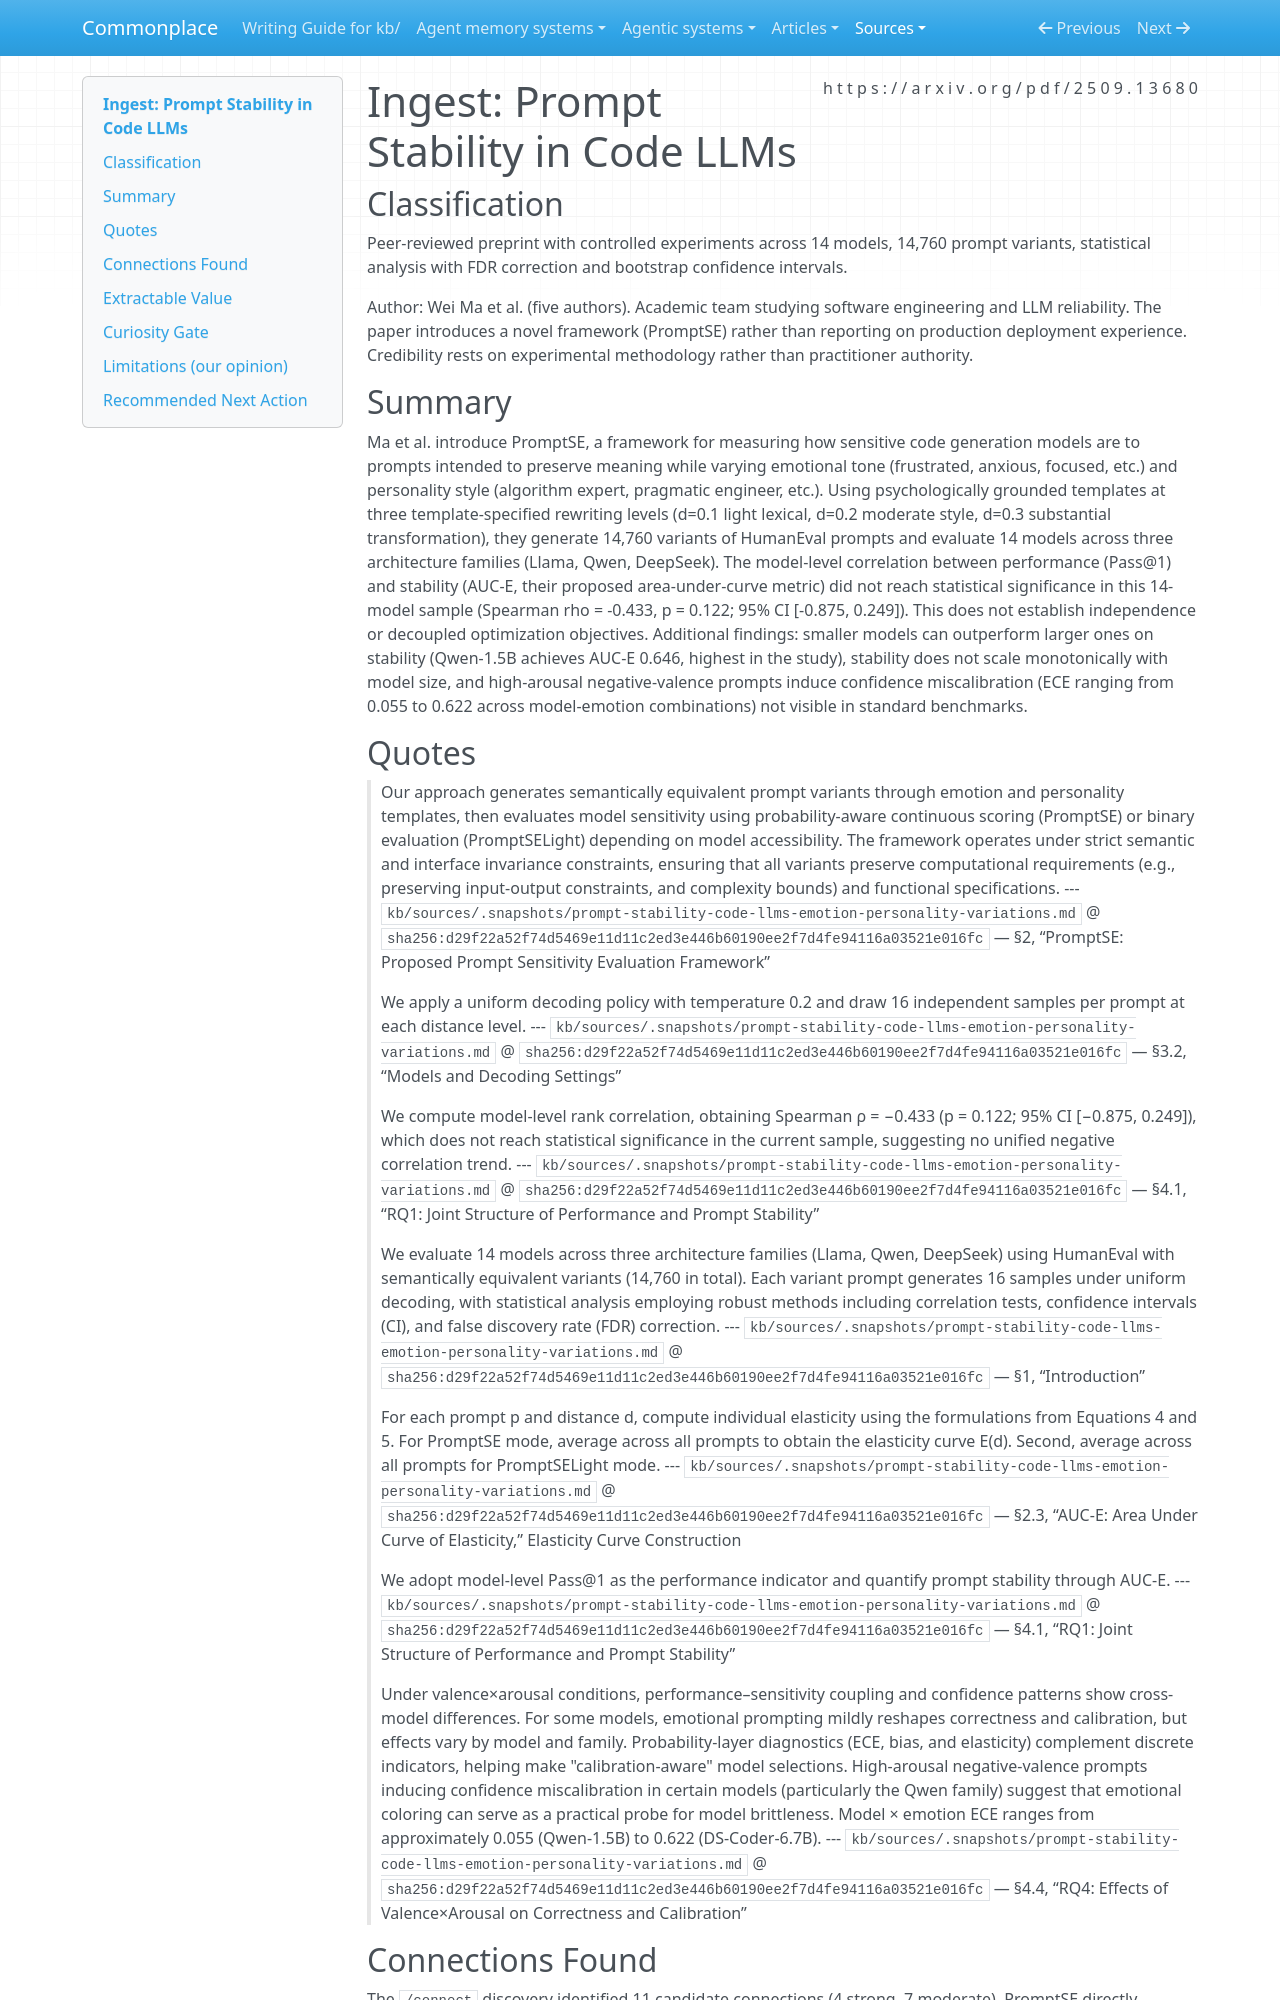

repository: zby/commonplace · page: sources/prompt-stability-code-llms-emotion-personality-variations.ingest/index.html · generator: mkdocs

---
description: "Code-LLM study finds performance and prompt stability are distinct, smaller models may be steadier, and emotional/personality variants expose confidence miscalibration missed by standard benchmarks"
source: https://arxiv.org/pdf/2509.13680
captured: "2026-03-11"
capture: pdf-read
genre: scientific-paper
snapshot_sha256: d29f22a52f74d5469e11d11c2ed3e446b60190ee2f7d4fe94116a03521e016fc
ingested: "2026-03-12"
type: types/ingest-report.md
domains: [prompt-sensitivity, llm-evaluation, code-generation, reliability]
---

# Ingest: Prompt Stability in Code LLMs

## Classification

Peer-reviewed preprint with controlled experiments across 14 models, 14,760 prompt variants, statistical analysis with FDR correction and bootstrap confidence intervals.

Author: Wei Ma et al. (five authors). Academic team studying software engineering and LLM reliability. The paper introduces a novel framework (PromptSE) rather than reporting on production deployment experience. Credibility rests on experimental methodology rather than practitioner authority.

## Summary

Ma et al. introduce PromptSE, a framework for measuring how sensitive code generation models are to prompts intended to preserve meaning while varying emotional tone (frustrated, anxious, focused, etc.) and personality style (algorithm expert, pragmatic engineer, etc.). Using psychologically grounded templates at three template-specified rewriting levels (d=0.1 light lexical, d=0.2 moderate style, d=0.3 substantial transformation), they generate 14,760 variants of HumanEval prompts and evaluate 14 models across three architecture families (Llama, Qwen, DeepSeek). The model-level correlation between performance (Pass@1) and stability (AUC-E, their proposed area-under-curve metric) did not reach statistical significance in this 14-model sample (Spearman rho = -0.433, p = 0.122; 95% CI [-0.875, 0.249]). This does not establish independence or decoupled optimization objectives. Additional findings: smaller models can outperform larger ones on stability (Qwen-1.5B achieves AUC-E 0.646, highest in the study), stability does not scale monotonically with model size, and high-arousal negative-valence prompts induce confidence miscalibration (ECE ranging from 0.055 to 0.622 across model-emotion combinations) not visible in standard benchmarks.

## Quotes

> Our approach generates semantically equivalent prompt variants through emotion and personality templates, then evaluates model sensitivity using probability-aware continuous scoring (PromptSE) or binary evaluation (PromptSELight) depending on model accessibility. The framework operates under strict semantic and interface invariance constraints, ensuring that all variants preserve computational requirements (e.g., preserving input-output constraints, and complexity bounds) and functional specifications.
> --- `kb/sources/.snapshots/prompt-stability-code-llms-emotion-personality-variations.md` @ `sha256:d29f22a52f74d5469e11d11c2ed3e446b60190ee2f7d4fe94116a03521e016fc` — §2, “PromptSE: Proposed Prompt Sensitivity Evaluation Framework”

> We apply a uniform decoding policy with temperature 0.2 and draw 16 independent samples per prompt at each distance level.
> --- `kb/sources/.snapshots/prompt-stability-code-llms-emotion-personality-variations.md` @ `sha256:d29f22a52f74d5469e11d11c2ed3e446b60190ee2f7d4fe94116a03521e016fc` — §3.2, “Models and Decoding Settings”

> We compute model-level rank correlation, obtaining Spearman ρ = −0.433 (p = 0.122; 95% CI [−0.875, 0.249]), which does not reach statistical significance in the current sample, suggesting no unified negative correlation trend.
> --- `kb/sources/.snapshots/prompt-stability-code-llms-emotion-personality-variations.md` @ `sha256:d29f22a52f74d5469e11d11c2ed3e446b60190ee2f7d4fe94116a03521e016fc` — §4.1, “RQ1: Joint Structure of Performance and Prompt Stability”

> We evaluate 14 models across three architecture families (Llama, Qwen, DeepSeek) using HumanEval with semantically equivalent variants (14,760 in total). Each variant prompt generates 16 samples under uniform decoding, with statistical analysis employing robust methods including correlation tests, confidence intervals (CI), and false discovery rate (FDR) correction.
> --- `kb/sources/.snapshots/prompt-stability-code-llms-emotion-personality-variations.md` @ `sha256:d29f22a52f74d5469e11d11c2ed3e446b60190ee2f7d4fe94116a03521e016fc` — §1, “Introduction”

> For each prompt p and distance d, compute individual elasticity using the formulations from Equations 4 and 5. For PromptSE mode, average across all prompts to obtain the elasticity curve E(d). Second, average across all prompts for PromptSELight mode.
> --- `kb/sources/.snapshots/prompt-stability-code-llms-emotion-personality-variations.md` @ `sha256:d29f22a52f74d5469e11d11c2ed3e446b60190ee2f7d4fe94116a03521e016fc` — §2.3, “AUC-E: Area Under Curve of Elasticity,” Elasticity Curve Construction

> We adopt model-level Pass@1 as the performance indicator and quantify prompt stability through AUC-E.
> --- `kb/sources/.snapshots/prompt-stability-code-llms-emotion-personality-variations.md` @ `sha256:d29f22a52f74d5469e11d11c2ed3e446b60190ee2f7d4fe94116a03521e016fc` — §4.1, “RQ1: Joint Structure of Performance and Prompt Stability”

> Under valence×arousal conditions, performance–sensitivity coupling and confidence patterns show cross-model differences. For some models, emotional prompting mildly reshapes correctness and calibration, but effects vary by model and family. Probability-layer diagnostics (ECE, bias, and elasticity) complement discrete indicators, helping make "calibration-aware" model selections. High-arousal negative-valence prompts inducing confidence miscalibration in certain models (particularly the Qwen family) suggest that emotional coloring can serve as a practical probe for model brittleness. Model × emotion ECE ranges from approximately 0.055 (Qwen-1.5B) to 0.622 (DS-Coder-6.7B).
> --- `kb/sources/.snapshots/prompt-stability-code-llms-emotion-personality-variations.md` @ `sha256:d29f22a52f74d5469e11d11c2ed3e446b60190ee2f7d4fe94116a03521e016fc` — §4.4, “RQ4: Effects of Valence×Arousal on Correctness and Calibration”
